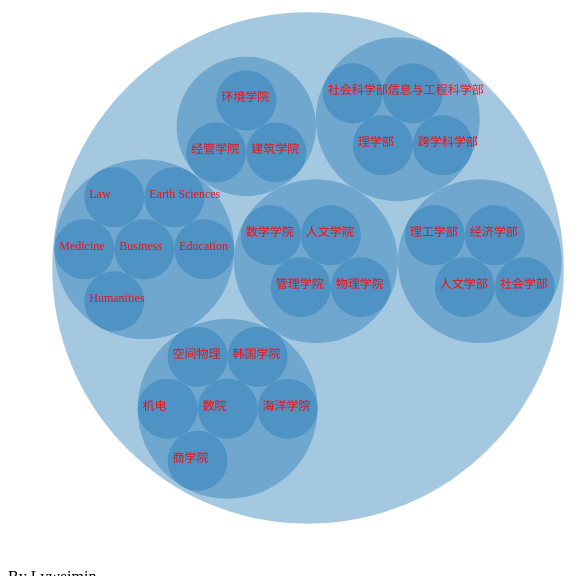
D3 v3 page, settled after 360 driven frames (6 s of simulated time); the page loaded 1 data file(s).


// ── school.js
//定义图像的和网页的相关属性
var width  = 600;
var height = 600;

var pack = d3.layout.pack()
    .size([ width, height ])
    .radius(30);

var svg = d3.select("body").append("svg")
    .attr("width", width)
    .attr("height", height)
    .append("g")
    .attr("transform", "translate(0,0)");


d3.json("data/school.json", function(error, root) {

    var nodes = pack.nodes(root);
    var links = pack.links(nodes);


    console.log(nodes);
    console.log(links);

    svg.selectAll("circle")
        .data(nodes)
        .enter()
        .append("circle")
        .attr("fill","rgb(31, 119, 180)")
        .attr("fill-opacity","0.4")
        .attr("cx",function(d){
            return d.x;
        })
        .attr("cy",function(d){
            return d.y;
        })
        .attr("r",function(d){
            return d.r;
        })
        .on("mouseover",function(d,i){
            d3.select(this)
                .attr("fill","yellow");
        })
        .on("mouseout",function(d,i){
            d3.select(this)
                .attr("fill","rgb(31, 119, 180)");
        });

    svg.selectAll("text")
        .data(nodes)
        .enter()
        .append("text")
        .attr("font-size","12px")
        .attr("fill","red")
        .attr("fill-opacity",function(d){
            if(d.depth == 2)
                return "0.9";
            else
                return "0";
        })
        .attr("x",function(d){ return d.x; })
        .attr("y",function(d){ return d.y; })
        .attr("dx",-25)
        .attr("dy",1)
        .text(function(d){ return d.name; });

});




### data: data/school.json
{
 "name": "北京",
 "children": [
  {
   "name": "中科院",
   "children": [
    "{... 1 keys}",
    "{... 1 keys}",
    "{... 1 keys}",
    "{... 1 keys}"
   ]
  },
  {
   "name": "中国人大",
   "children": [
    "{... 1 keys}",
    "{... 1 keys}",
    "{... 1 keys}",
    "{... 1 keys}"
   ]
  },
  {
   "name": "北京大学",
   "children": [
    "{... 1 keys}",
    "{... 1 keys}",
    "{... 1 keys}",
    "{... 1 keys}"
   ]
  },
  {
   "name": "清华大学",
   "children": [
    "{... 1 keys}",
    "{... 1 keys}",
    "{... 1 keys}"
   ]
  },
  {
   "name": "Stanford",
   "children": [
    "{... 1 keys}",
    "{... 1 keys}",
    "{... 1 keys}",
    "{... 1 keys}",
    "{... 1 keys}",
    "{... 1 keys}"
   ]
  },
  {
   "name": "山东大学",
   "children": [
    "{... 1 keys}",
    "{... 1 keys}",
    "{... 1 keys}",
    "{... 1 keys}",
    "{... 1 keys}",
    "{... 1 keys}"
   ]
  }
 ]
}